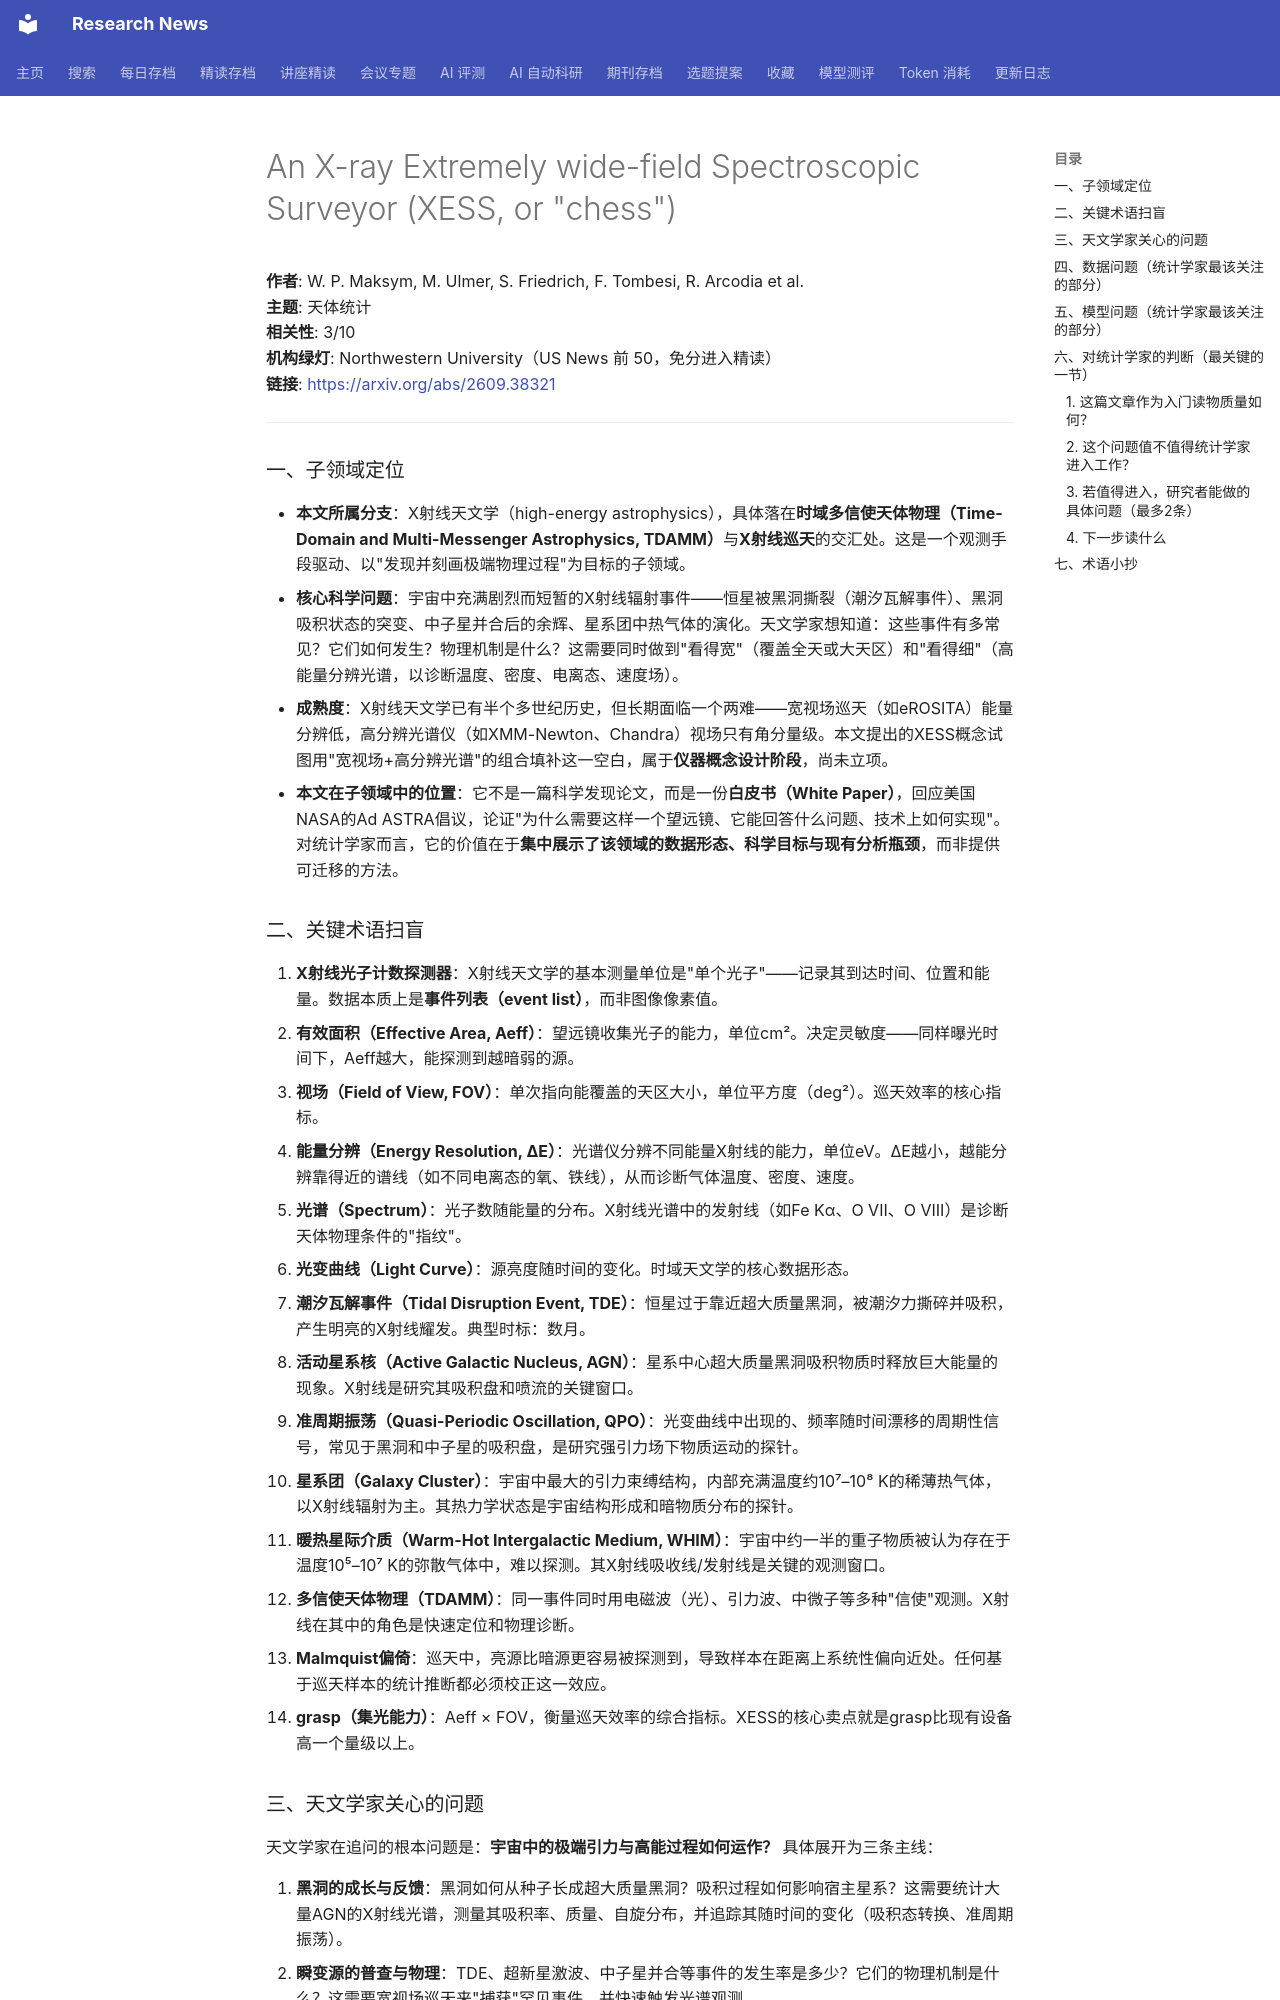

repository: cxy0714/research-news · page: deep_reads/2026-09-29-2609.38321/index.html · generator: mkdocs

# An X-ray Extremely wide-field Spectroscopic Surveyor (XESS, or "chess")

**作者**: W. P. Maksym, M. Ulmer, S. Friedrich, F. Tombesi, R. Arcodia et al.  
**主题**: 天体统计  
**相关性**: 3/10  
**机构绿灯**: Northwestern University（US News 前 50，免分进入精读）  
**链接**: <https://arxiv.org/abs/2609.38321>

---

### 一、子领域定位

- **本文所属分支**：X射线天文学（high-energy astrophysics），具体落在**时域多信使天体物理（Time-Domain and Multi-Messenger Astrophysics, TDAMM）**与**X射线巡天**的交汇处。这是一个观测手段驱动、以"发现并刻画极端物理过程"为目标的子领域。
- **核心科学问题**：宇宙中充满剧烈而短暂的X射线辐射事件——恒星被黑洞撕裂（潮汐瓦解事件）、黑洞吸积状态的突变、中子星并合后的余辉、星系团中热气体的演化。天文学家想知道：这些事件有多常见？它们如何发生？物理机制是什么？这需要同时做到"看得宽"（覆盖全天或大天区）和"看得细"（高能量分辨光谱，以诊断温度、密度、电离态、速度场）。
- **成熟度**：X射线天文学已有半个多世纪历史，但长期面临一个两难——宽视场巡天（如eROSITA）能量分辨低，高分辨光谱仪（如XMM-Newton、Chandra）视场只有角分量级。本文提出的XESS概念试图用"宽视场+高分辨光谱"的组合填补这一空白，属于**仪器概念设计阶段**，尚未立项。
- **本文在子领域中的位置**：它不是一篇科学发现论文，而是一份**白皮书（White Paper）**，回应美国NASA的Ad ASTRA倡议，论证"为什么需要这样一个望远镜、它能回答什么问题、技术上如何实现"。对统计学家而言，它的价值在于**集中展示了该领域的数据形态、科学目标与现有分析瓶颈**，而非提供可迁移的方法。

### 二、关键术语扫盲

1. **X射线光子计数探测器**：X射线天文学的基本测量单位是"单个光子"——记录其到达时间、位置和能量。数据本质上是**事件列表（event list）**，而非图像像素值。
2. **有效面积（Effective Area, Aeff）**：望远镜收集光子的能力，单位cm²。决定灵敏度——同样曝光时间下，Aeff越大，能探测到越暗弱的源。
3. **视场（Field of View, FOV）**：单次指向能覆盖的天区大小，单位平方度（deg²）。巡天效率的核心指标。
4. **能量分辨（Energy Resolution, ΔE）**：光谱仪分辨不同能量X射线的能力，单位eV。ΔE越小，越能分辨靠得近的谱线（如不同电离态的氧、铁线），从而诊断气体温度、密度、速度。
5. **光谱（Spectrum）**：光子数随能量的分布。X射线光谱中的发射线（如Fe Kα、O VII、O VIII）是诊断天体物理条件的"指纹"。
6. **光变曲线（Light Curve）**：源亮度随时间的变化。时域天文学的核心数据形态。
7. **潮汐瓦解事件（Tidal Disruption Event, TDE）**：恒星过于靠近超大质量黑洞，被潮汐力撕碎并吸积，产生明亮的X射线耀发。典型时标：数月。
8. **活动星系核（Active Galactic Nucleus, AGN）**：星系中心超大质量黑洞吸积物质时释放巨大能量的现象。X射线是研究其吸积盘和喷流的关键窗口。
9. **准周期振荡（Quasi-Periodic Oscillation, QPO）**：光变曲线中出现的、频率随时间漂移的周期性信号，常见于黑洞和中子星的吸积盘，是研究强引力场下物质运动的探针。
10. **星系团（Galaxy Cluster）**：宇宙中最大的引力束缚结构，内部充满温度约10⁷–10⁸ K的稀薄热气体，以X射线辐射为主。其热力学状态是宇宙结构形成和暗物质分布的探针。
11. **暖热星际介质（Warm-Hot Intergalactic Medium, WHIM）**：宇宙中约一半的重子物质被认为存在于温度10⁵–10⁷ K的弥散气体中，难以探测。其X射线吸收线/发射线是关键的观测窗口。
12. **多信使天体物理（TDAMM）**：同一事件同时用电磁波（光）、引力波、中微子等多种"信使"观测。X射线在其中的角色是快速定位和物理诊断。
13. **Malmquist偏倚**：巡天中，亮源比暗源更容易被探测到，导致样本在距离上系统性偏向近处。任何基于巡天样本的统计推断都必须校正这一效应。
14. **grasp（集光能力）**：Aeff × FOV，衡量巡天效率的综合指标。XESS的核心卖点就是grasp比现有设备高一个量级以上。
